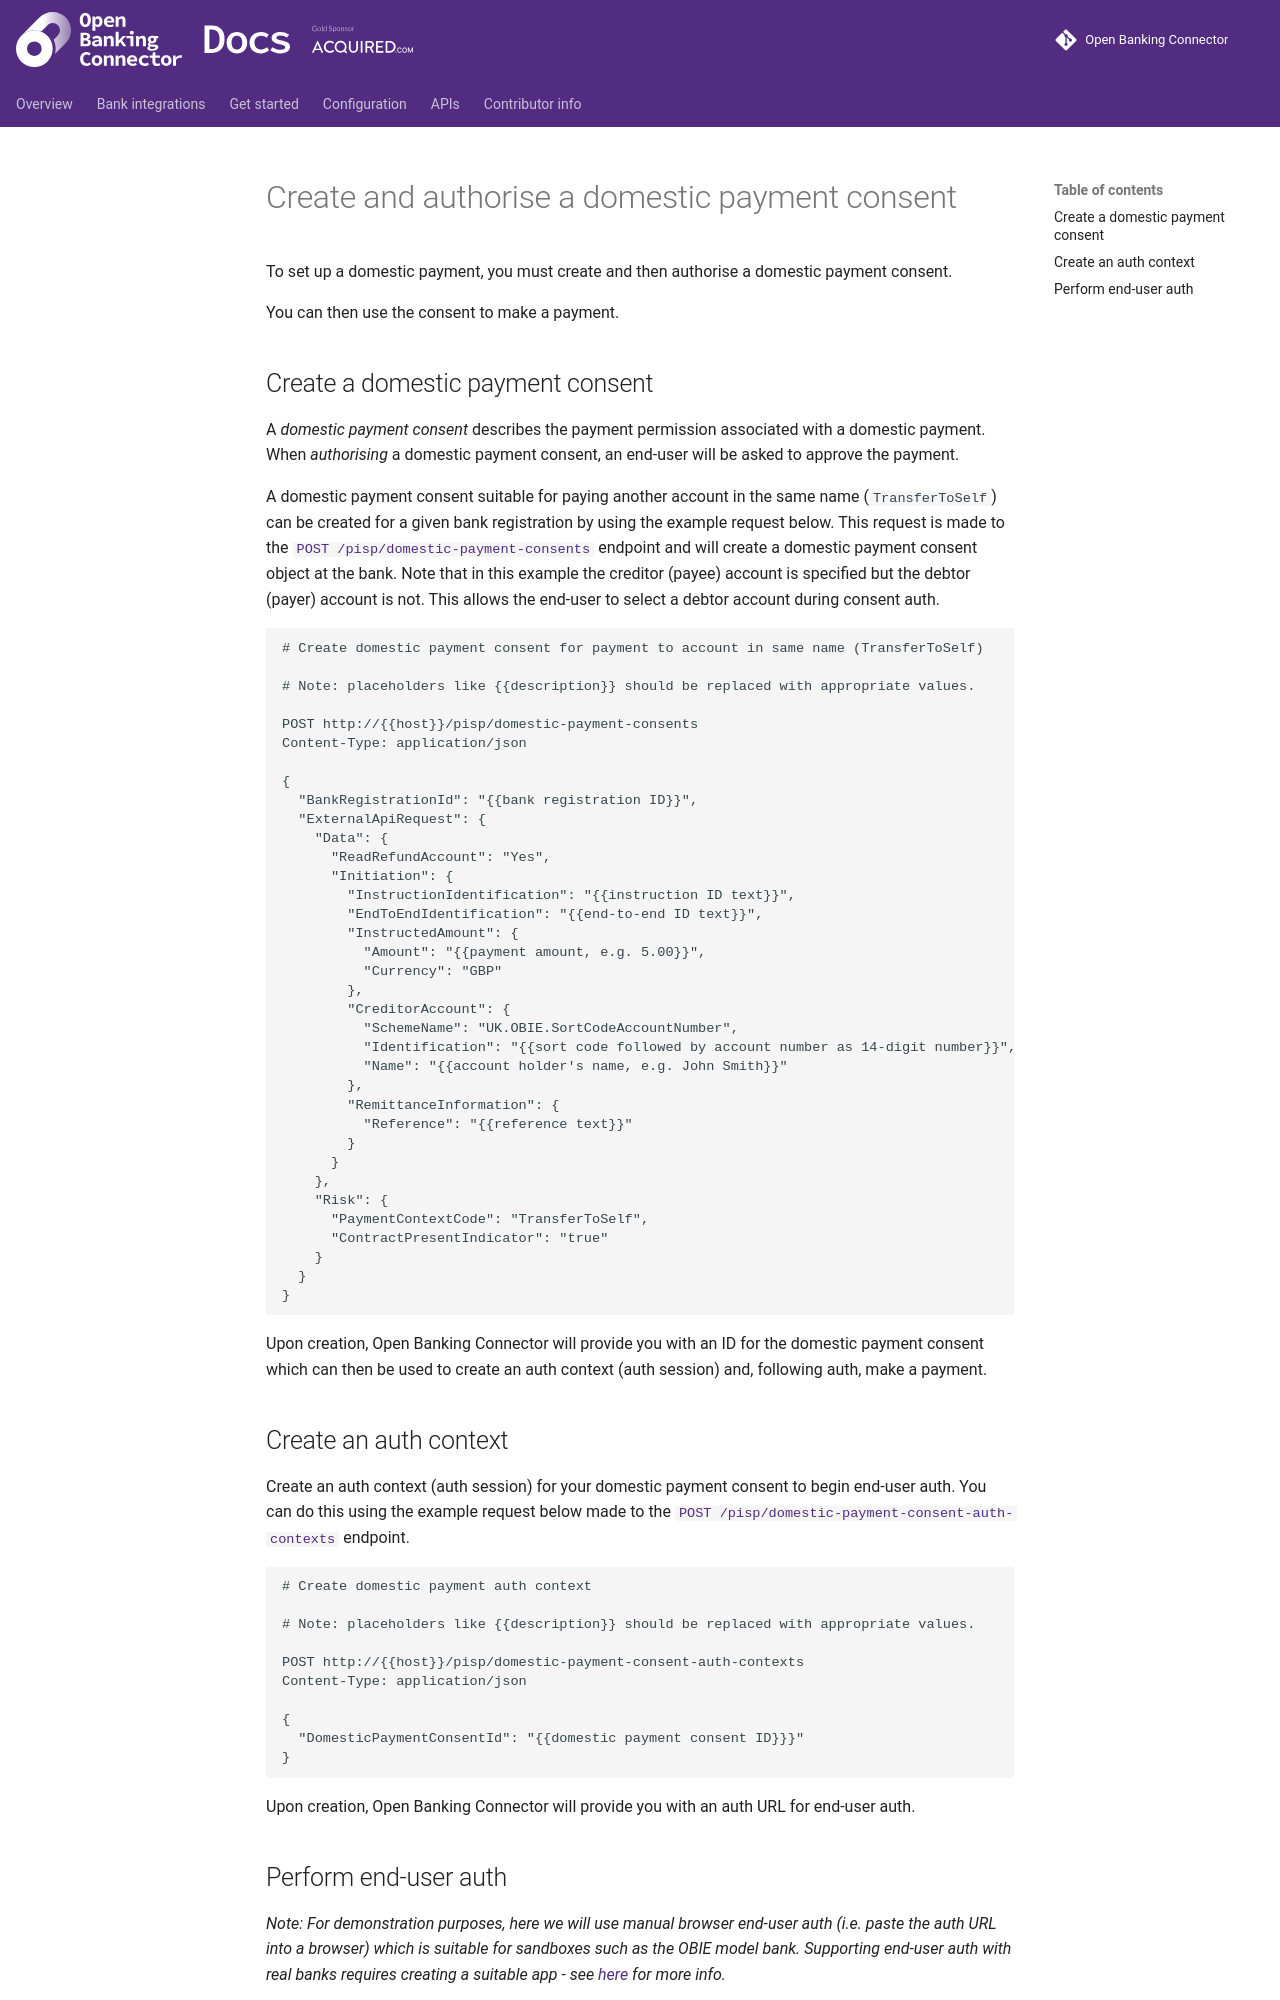

repository: finlabsuk/open-banking-connector · page: get-started/domestic-payment-consents/create-and-authorise-domestic-payment-consent/index.html · generator: mkdocs

# Create and authorise a domestic payment consent

To set up a domestic payment, you must create and then authorise a domestic payment consent.

You can then use the consent to make a payment.

## Create a domestic payment consent

A *domestic payment consent* describes the payment permission associated with a domestic payment. When *authorising* a
domestic payment consent,
an end-user will be asked to approve the payment.

A domestic payment consent suitable for paying another account in the same name (`TransferToSelf`) can be created for a
given bank registration by using the example request
below. This request is made to the [`POST /pisp/domestic-payment-consents`](../../../apis/payment-initiation/openapi.md) endpoint and will create a
domestic payment consent object at the bank. Note that in this example the creditor (payee)
account is specified but the debtor (payer) account is not. This allows the end-user to select a debtor account during
consent auth.

```http
# Create domestic payment consent for payment to account in same name (TransferToSelf)

# Note: placeholders like {{description}} should be replaced with appropriate values.

POST http://{{host}}/pisp/domestic-payment-consents
Content-Type: application/json

{
  "BankRegistrationId": "{{bank registration ID}}",
  "ExternalApiRequest": {
    "Data": {
      "ReadRefundAccount": "Yes",
      "Initiation": {
        "InstructionIdentification": "{{instruction ID text}}",
        "EndToEndIdentification": "{{end-to-end ID text}}",
        "InstructedAmount": {
          "Amount": "{{payment amount, e.g. 5.00}}",
          "Currency": "GBP"
        },
        "CreditorAccount": {
          "SchemeName": "UK.OBIE.SortCodeAccountNumber",
          "Identification": "{{sort code followed by account number as 14-digit number}}",
          "Name": "{{account holder's name, e.g. John Smith}}"
        },
        "RemittanceInformation": {
          "Reference": "{{reference text}}"
        }
      }
    },
    "Risk": {
      "PaymentContextCode": "TransferToSelf",
      "ContractPresentIndicator": "true"
    }   
  }
}
```

Upon creation, Open Banking Connector will provide you with an ID for the domestic payment consent which can then be
used to
create an auth context (auth session) and, following auth, make a payment.

## Create an auth context

Create an auth context (auth session) for your domestic payment consent to begin end-user auth. You can do this using
the
example request below made to the [`POST /pisp/domestic-payment-consent-auth-contexts`](../../../apis/payment-initiation/openapi.md) endpoint.

```http
# Create domestic payment auth context

# Note: placeholders like {{description}} should be replaced with appropriate values.

POST http://{{host}}/pisp/domestic-payment-consent-auth-contexts
Content-Type: application/json

{
  "DomesticPaymentConsentId": "{{domestic payment consent ID}}}"
}
```

Upon creation, Open Banking Connector will provide you with an auth URL for end-user auth.
